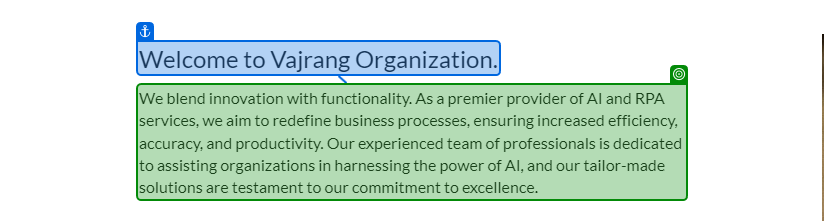
Workflow: Main

Step 1: get-text from the paragraph in window 'XPERIENCE AI' (chrome.exe)
